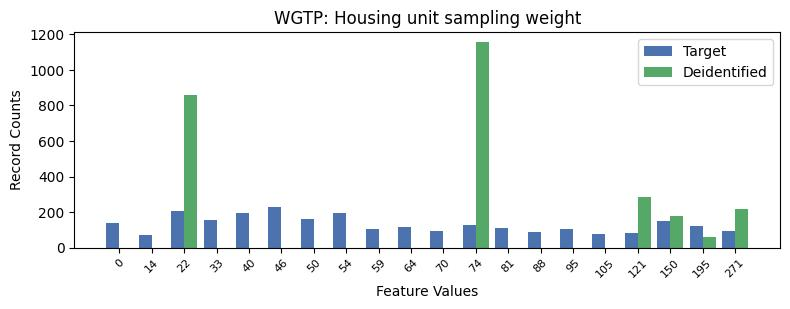

Source data for this figure (header and first rows):
, WGTP, count_target, count_deidentified
0, 5, 229, 0.0
1, 2, 206, 856.0
2, 4, 196, 0.0
3, 7, 194, 0.0
4, 6, 159, 0.0
5, 3, 154, 0.0
6, 17, 148, 179.0
7, 0, 137, 0.0
8, 11, 126, 1155
9, 18, 122, 58.0
10, 9, 114, 0.0
11, 12, 113, 0.0
12, 8, 105, 0.0
13, 14, 104, 0.0
14, 10, 95, 0.0
15, 19, 92, 215.0
16, 13, 90, 0.0
17, 16, 80, 284.0
18, 15, 77, 0.0
19, 1, 71, 0.0
